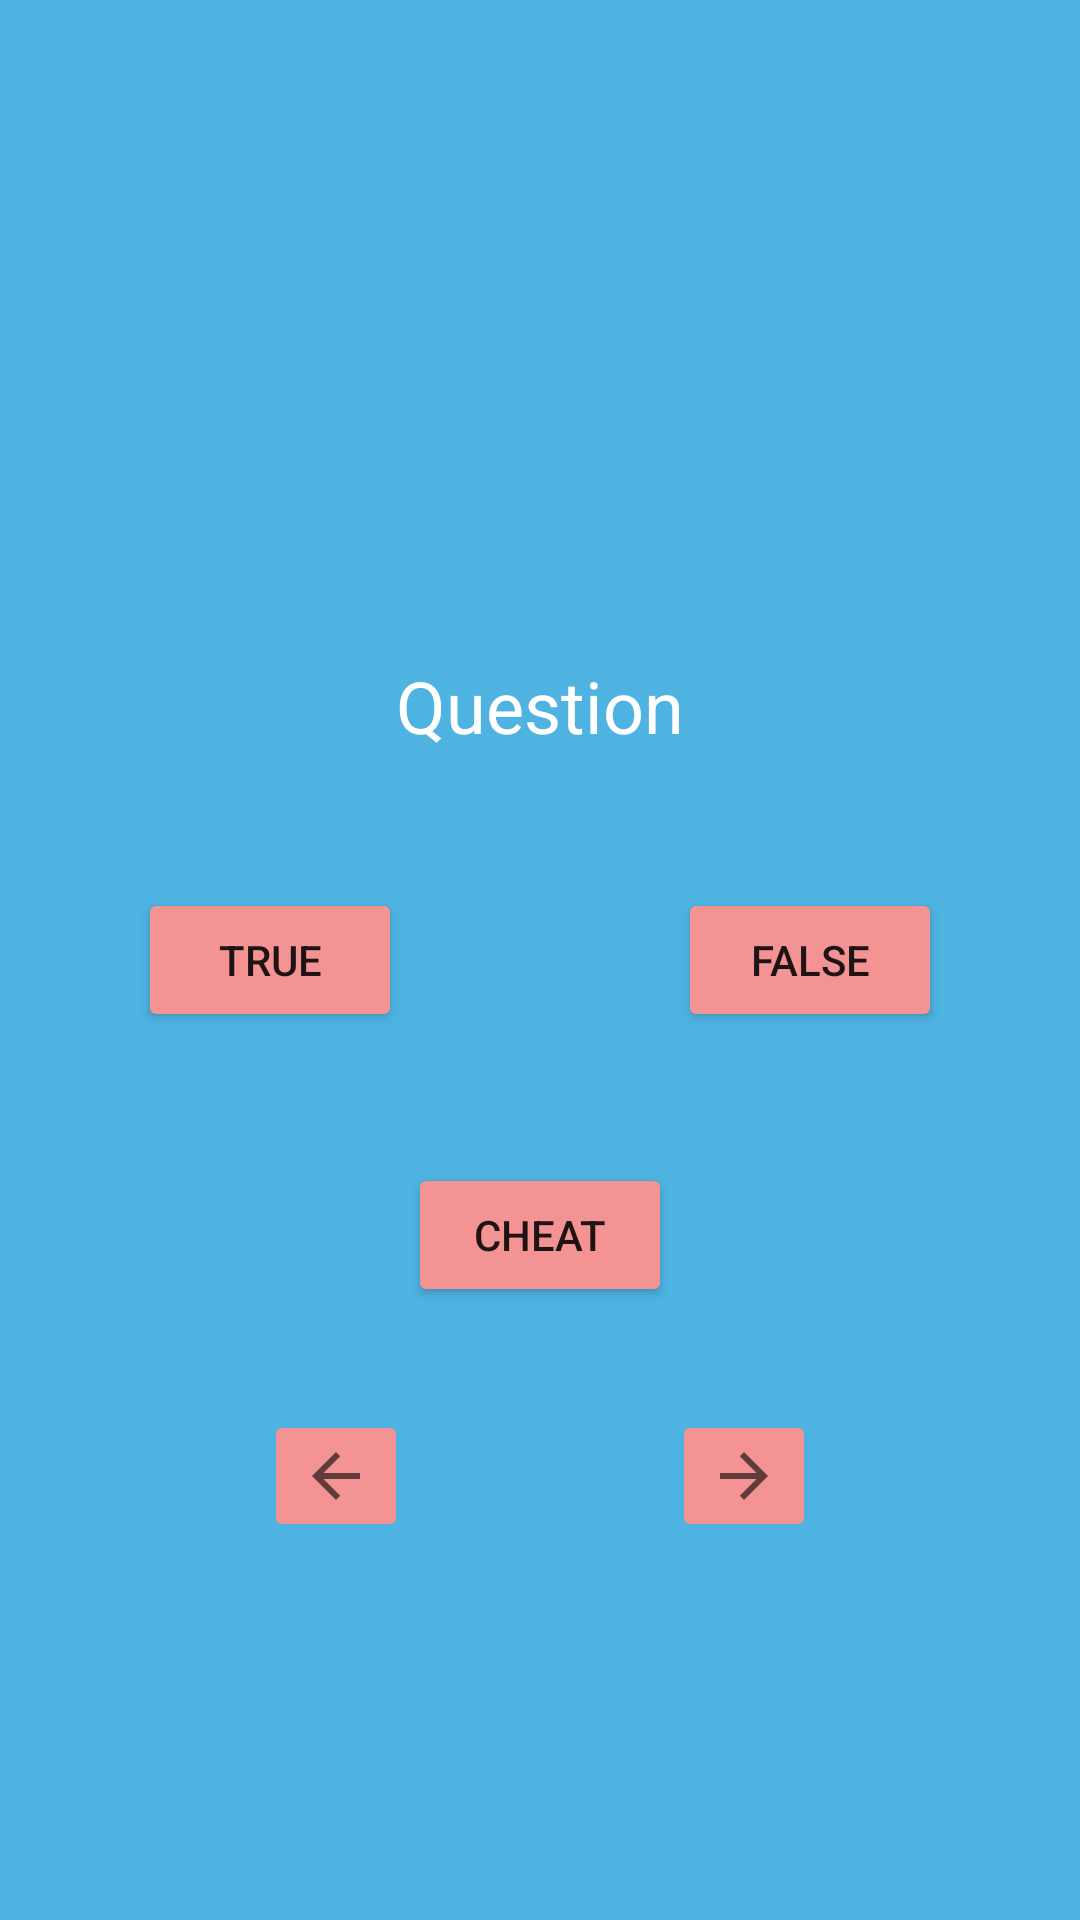

Reconstruct the res/layout file that produces this screen, plus the resources it refers to.
<!-- AndroidManifest.xml: application theme Theme.QuizAppPart3 -->
<!-- res/layout/fragment_main.xml -->
<?xml version="1.0" encoding="utf-8"?>
<androidx.constraintlayout.widget.ConstraintLayout xmlns:android="http://schemas.android.com/apk/res/android"
    xmlns:app="http://schemas.android.com/apk/res-auto"
    xmlns:tools="http://schemas.android.com/tools"
    android:id="@+id/frameLayout"
    android:layout_width="match_parent"
    android:layout_height="match_parent"
    tools:context=".MainFragment"
    android:background="#4EB3E1"

    >

    <TextView
        android:id="@+id/questionText"
        android:layout_width="wrap_content"
        android:layout_height="wrap_content"
        android:paddingLeft="64dp"
        android:paddingRight="64dp"
        android:text="@string/question"
        android:textColor="#FFFFFF"
        android:textSize="24sp"
        app:layout_constraintBottom_toTopOf="@+id/next_button"
        app:layout_constraintEnd_toEndOf="parent"
        app:layout_constraintHorizontal_bias="0.5"
        app:layout_constraintStart_toStartOf="parent"
        app:layout_constraintTop_toTopOf="parent"
        app:layout_constraintVertical_bias="0.5" />

    <Button
        android:id="@+id/True_Button"
        android:layout_width="wrap_content"
        android:layout_height="wrap_content"
        android:backgroundTint="#F49393"
        android:text="@string/trueText"
        app:layout_constraintBottom_toBottomOf="parent"
        app:layout_constraintEnd_toStartOf="@+id/guideline2"
        app:layout_constraintHorizontal_bias="0.50"
        app:layout_constraintStart_toStartOf="parent"
        app:layout_constraintTop_toTopOf="parent" />


    <Button
        android:id="@+id/false_button"
        android:layout_width="wrap_content"
        android:layout_height="wrap_content"
        android:backgroundTint="#F49393"
        android:text="@string/false_text"
        app:layout_constraintBottom_toBottomOf="parent"
        app:layout_constraintEnd_toEndOf="parent"
        app:layout_constraintHorizontal_bias="0.5"
        app:layout_constraintStart_toStartOf="@+id/guideline2"
        app:layout_constraintTop_toTopOf="parent" />

    <androidx.constraintlayout.widget.Guideline
        android:id="@+id/guideline2"
        android:layout_width="wrap_content"
        android:layout_height="wrap_content"
        android:orientation="vertical"
        app:layout_constraintGuide_percent="0.5" />


    <ImageButton
        android:id="@+id/next_button"
        android:layout_width="wrap_content"
        android:layout_height="wrap_content"
        android:backgroundTint="#F49393"
        android:rotationY="180"
        app:layout_constraintBottom_toBottomOf="@+id/back_button"
        app:layout_constraintEnd_toEndOf="parent"
        app:layout_constraintHorizontal_bias="0.5"
        app:layout_constraintStart_toEndOf="@+id/back_button"
        app:srcCompat="?attr/homeAsUpIndicator" />

    <ImageButton
        android:id="@+id/back_button"
        android:layout_width="wrap_content"
        android:layout_height="wrap_content"
        android:backgroundTint="#F49393"
        app:layout_constraintBottom_toBottomOf="parent"
        app:layout_constraintEnd_toStartOf="@+id/next_button"
        app:layout_constraintHorizontal_bias="0.5"
        app:layout_constraintStart_toStartOf="parent"
        app:layout_constraintTop_toBottomOf="@+id/True_Button"
        app:srcCompat="?attr/homeAsUpIndicator" />

    <Button
        android:id="@+id/cheatButton"
        android:layout_width="wrap_content"
        android:layout_height="wrap_content"
        android:backgroundTint="#F49393"
        android:text="@string/cheat"
        app:layout_constraintBottom_toBottomOf="parent"
        app:layout_constraintEnd_toEndOf="parent"
        app:layout_constraintStart_toStartOf="parent"
        app:layout_constraintTop_toBottomOf="@+id/questionText"
        app:layout_constraintVertical_bias="0.4" />


</androidx.constraintlayout.widget.ConstraintLayout>
<!-- resources referenced by this layout -->
<resources>
  <string name="cheat">Cheat</string>
  <string name="false_text">FALSE</string>
  <string name="question">Question</string>
  <string name="trueText">TRUE</string>
  <style name="Theme.QuizAppPart3" parent="Theme.MaterialComponents.DayNight.DarkActionBar">
          
          <item name="colorPrimary">@color/purple_500</item>
          <item name="colorPrimaryVariant">@color/purple_700</item>
          <item name="colorOnPrimary">@color/white</item>
          
          <item name="colorSecondary">@color/teal_200</item>
          <item name="colorSecondaryVariant">@color/teal_700</item>
          <item name="colorOnSecondary">@color/black</item>
          
          <item name="android:statusBarColor" tools:targetApi="l">?attr/colorPrimaryVariant</item>
          
      </style>
  <!-- not gathered from this repository: default colours our renderer supplied (Android Studio template values) -->
  <color name="purple_500">#FF6200EE</color>
  <color name="purple_700">#FF3700B3</color>
  <color name="teal_200">#FF03DAC5</color>
  <color name="teal_700">#FF018786</color>
  <color name="black">#FF000000</color>
  <color name="white">#FFFFFFFF</color>
</resources>
